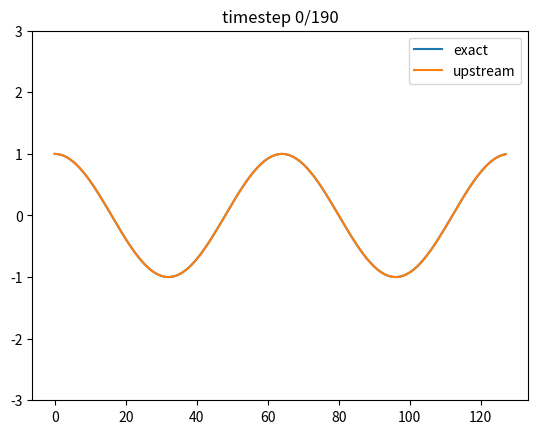

Write the Python code that produced this figure. (Note: this script raises an exception after producing the figure.)
## Load numpy and matplotlib libraries
import numpy as np
%matplotlib notebook
import matplotlib.pyplot as plt
import matplotlib.animation as animation
plt.ioff()
plt.rcParams["animation.html"] = "jshtml"
plt.rcParams['figure.dpi'] = 100  # reduce to generate figures faster (but smaller)

# function for animating results
def create_animation(phi,frames=None,labels=None,ylim=None):
    
    # create figure with axes
    fig,ax=plt.subplots()
    
    if len(phi.shape)==2:
        phi=phi.reshape([phi.shape[0],phi.shape[1],1])
    
    # number of experiments
    nExp=phi.shape[2]

    # determine frames to plot
    if frames is None:
        # number of timesteps
        nt=phi.shape[0]-1
        frames=np.arange(0,nt+1)
    else:
        nt=frames[-1]
    
    
    # set y limits
    if ylim is None:
        ymin=np.min(phi[0,:,:])
        ymax=np.max(phi[0,:,:])
        ylim=[1.2*ymin-0.2*ymax,1.2*ymax-0.2*ymin]
    
    # labels and legend   
    showlegend=True
    if labels is None:
        showlegend=False
        labels=['exp %i'%jExp for jExp in range(nExp)]
        
    # create lines for numerical solution
    ll_n=[ax.plot(x,phi[frames[0],:,jExp],label=labels[jExp])[0] for jExp in range(nExp)]
    
    # set ylim
    ax.set_ylim(ylim)
    
    # add legend
    if showlegend:
        plt.legend()
    
    # add title
    tt=plt.title('')
    

    def animate(iframe):
        for jExp in range(nExp):
            ll_n[jExp].set_ydata(phi[iframe,:,jExp])
        tt.set_text('timestep %i/%i'%(iframe,nt))

    anim=animation.FuncAnimation(fig, animate, frames=frames,cache_frame_data=False,blit=True)
    display(anim)

# parameters
c=0.5

dt=1.0
nt=200

nx=128
dx=1.0

# courant number
mu=c*dt/dx
print('Courant number: mu = ',mu)

# define coordinates
x=np.arange(nx)*dx
t=np.arange(nt)*dt

# exact solution
def exact_solution(x):
    if False:
        # Gaussian bell
        xs=(2*x/(nx*dx))%2-1   # scaled between -1 and 1
        psi=np.exp(-10*xs**2)
    elif True:
        # harmonic function with wavenumber k
        k=2
        psi=np.cos(k*(2*np.pi/(nx*dx))*x)
    return(psi)

# allocate solution
nExp=2   # 2 experiments: exact and numerical
phi=np.zeros((nt+1,nx,nExp))
for jExp in range(nExp):
    phi[0,:,jExp]=exact_solution(x)

# indices
j=np.arange(nx)    # 0,1,...,nx-1
jL=(j-1)%nx        # nx-1,0,1,...,nx-2
jR=(j+1)%nx        # 1,2,...,nx-1,0
    
# evolution in time
for jt in range(nt):
    phi[jt+1,:,0]=exact_solution(x-c*dt*(jt+1))        # exact solution
    phi[jt+1,j,1]=(1-mu)*phi[jt,j,1]+mu*phi[jt,jL,1]   # upstream scheme

# animate results
create_animation(phi,labels=['exact','upstream'],ylim=[-3,3],frames=np.arange(0,nt,nt//20))

# put your solution here

# put your solution(s) here

# put your attempt here

# parameters
c=0.5

dt=1.0
nt=200

nx=128
dx=1.0

# courant number
mu=c*dt/dx
print('Courant number: mu = ',mu)

# define coordinates
x=np.arange(nx)*dx
t=np.arange(nt)*dt

# exact solution
def exact_solution(x):
    if True:
        # Gaussian bell
        xs=(2*x/(nx*dx))%2-1   # scaled between -1 and 1
        psi=np.exp(-10*xs**2)
    else:
        # harmonic function with wavenumber k
        k=2
        psi=np.cos(k*(2*np.pi/(nx*dx))*x)
    return(psi)

# allocate solution
nExp=2   # 2 experiments: exact and numerical
phi=np.zeros((nt+1,nx,nExp))
for jExp in range(nExp):
    phi[0,:,jExp]=exact_solution(x)

# wavenumbers: the convention is to order them as [0,1,...,nx/2-1,-nx/2,...,-1]
k=(np.arange(nx)+nx/2)%nx-nx/2   # believe it or not, this yields the above list

# since the domain isn't 2*pi, the wavenumbers are scaled by 2*pi/(nx*dx)
k=(2*np.pi)/(nx*dx)*k
    
# evolution in time
for jt in range(nt):
    phi[jt+1,:,0]=exact_solution(x-c*dt*(jt+1))        # exact solution
    
    # fast fourier transform of current solution
    alpha=np.fft.fft(phi[jt,:,1])
    
    # evolution of alpha with the trapezium scheme
    alpha=(1-1j*c*k*dt/2)/(1+1j*c*k*dt/2)*alpha
    
    # next timestep's solution is inverse fourier transform; taking real part to remove imaginary component due to round-off errors
    phi[jt+1,:,1]=np.real(np.fft.ifft(alpha))

# animate results
create_animation(phi,labels=['exact','trapezium+spectral'],ylim=[-3,3],frames=np.arange(0,nt,nt//20))